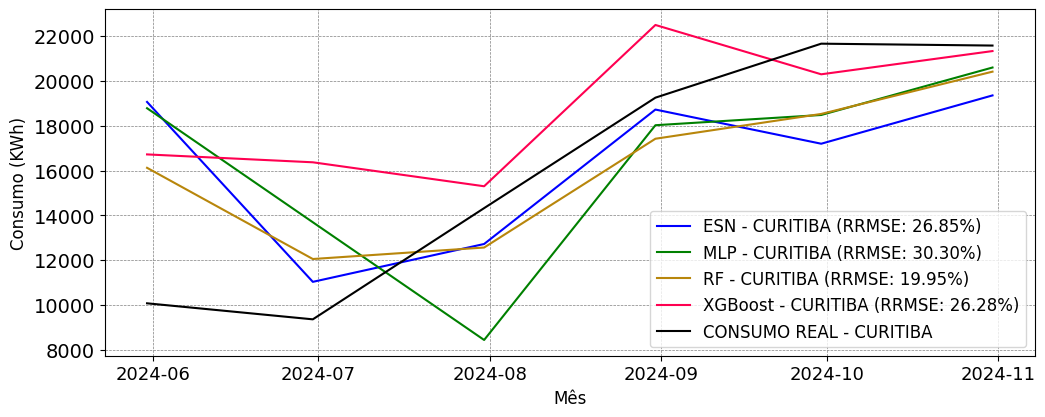

The file beside this chart, header and first rows:
; MAPE; RRMSE
ESN; 0.2532; 0.2685
MLP; 0.3323; 0.303
RF; 0.2174; 0.1995
XGBoost; 0.2865; 0.2628
